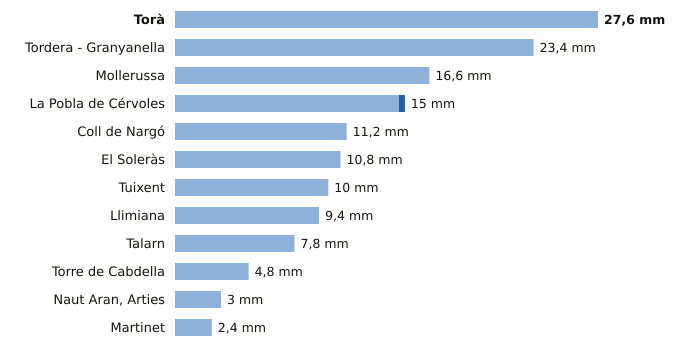

Values plotted in this chart, from the file beside it:
estacion, provincia, indicativo, mm_6_dias_anteriores, mm_hoy, mm_7_dias, horas_de_hoy
Torà, Lleida, 9647X, 27.6, 0.0, 27.6, 1
Tordera - Granyanella, Lleida, 9718X, 23.4, 0.0, 23.4, 2
Mollerussa, Lleida, 9729X, 16.6, 0.0, 16.6, 2
La Pobla de Cérvoles, Lleida, 9772X, 14.6, 0.4, 15.0, 3
Coll de Nargó, Lleida, 9638D, 11.2, 0.0, 11.2, 1
El Soleràs, Lleida, 9775X, 10.8, 0.0, 10.8, 2
Tuixent, Lleida, 9632X, 10.0, 0.0, 10.0, 2
Llimiana, Lleida, 9707, 9.4, 0.0, 9.4, 2
Talarn, Lleida, 9698U, 7.8, 0.0, 7.8, 3
Torre de Cabdella, Lleida, 9689X, 4.8, 0.0, 4.8, 3
Naut Aran, Arties, Lleida, 9990X, 3.0, 0.0, 3.0, 3
Martinet, Lleida, 9590, 2.4, 0.0, 2.4, 3
